Labelled photos from "data", an image-classification folder in leeqingming-BOL/DLRequiredData. The possible labels are: block hammer beat, block handover, blocks stack easy.

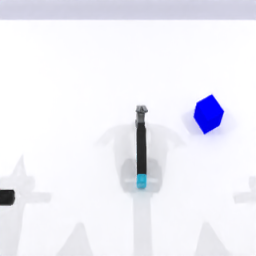
Label: block hammer beat

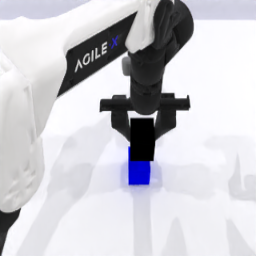
Label: blocks stack easy

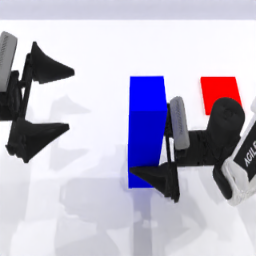
Label: block handover

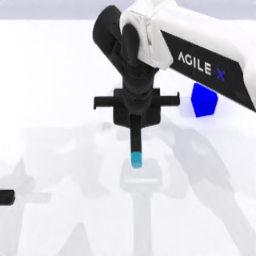
Label: block hammer beat

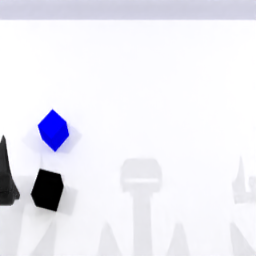
Label: blocks stack easy

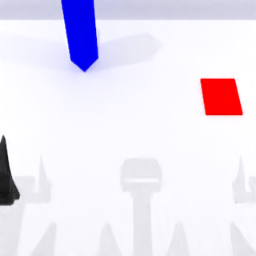
Label: block handover
